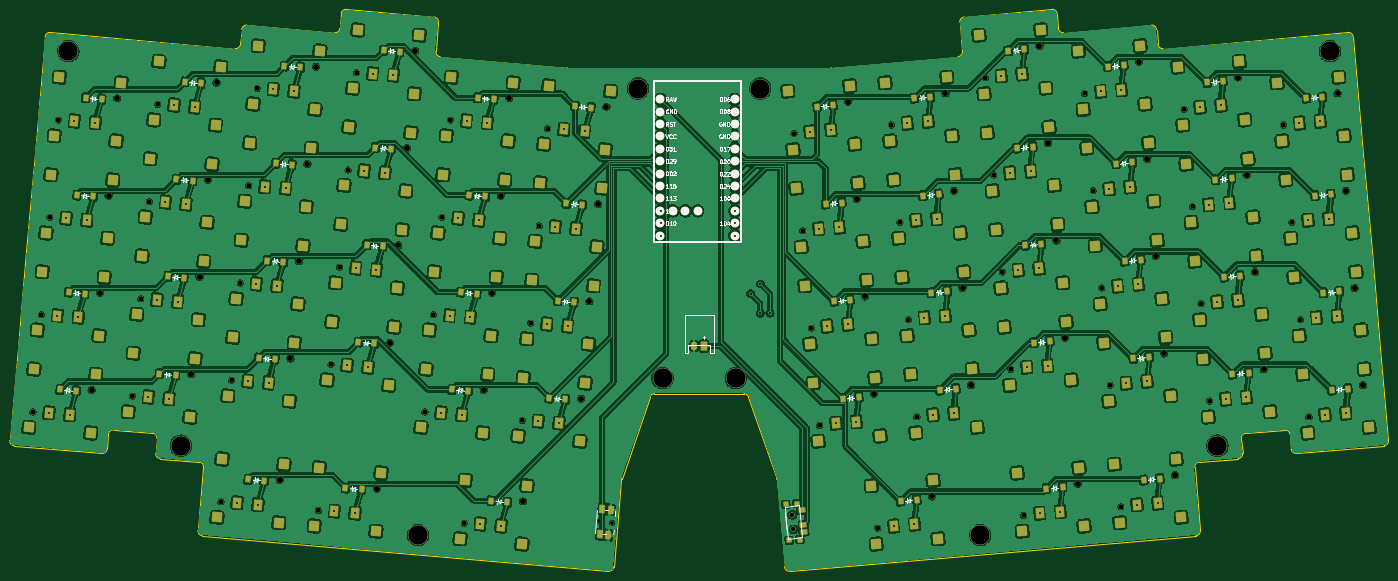
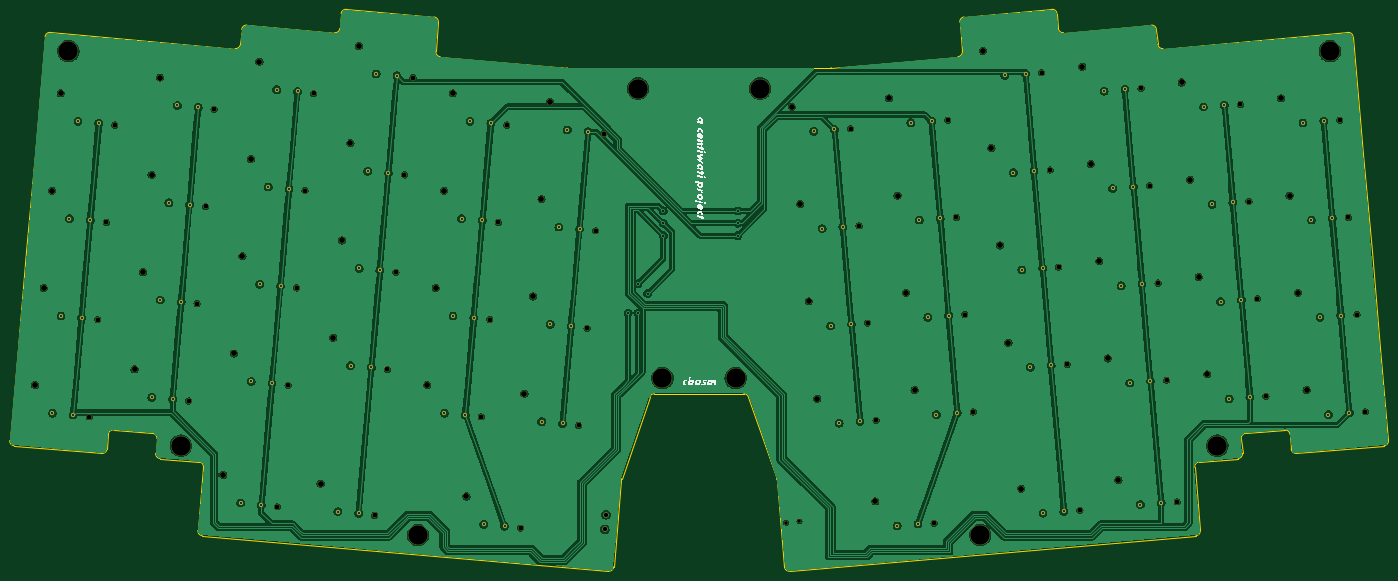
Circuit board: 11 layer files. Board 282.4 x 115.1 mm.
- bottom_copper: chasm-v4-B_Cu.gbr (382235 bytes)
- bottom_mask: chasm-v4-B_Mask.gbr (8320 bytes)
- paste: chasm-v4-B_Paste.gbr (4162 bytes)
- bottom_silk: chasm-v4-B_SilkS.gbr (25927 bytes)
- outline: chasm-v4-Edge_Cuts.gbr (5685 bytes)
- top_copper: chasm-v4-F_Cu.gbr (865454 bytes)
- top_mask: chasm-v4-F_Mask.gbr (23421 bytes)
- paste: chasm-v4-F_Paste.gbr (18543 bytes)
- top_silk: chasm-v4-F_SilkS.gbr (61506 bytes)
- drill: chasm-v4-NPTH.drl (2658 bytes)
- drill: chasm-v4-PTH.drl (2365 bytes)

=== bottom_copper: chasm-v4-B_Cu.gbr (382235 bytes, source omitted) ===
=== bottom_mask: chasm-v4-B_Mask.gbr (8320 bytes, source omitted) ===
=== paste: chasm-v4-B_Paste.gbr ===
%TF.GenerationSoftware,KiCad,Pcbnew,9.0.2*%
%TF.CreationDate,2025-06-04T11:45:29-06:00*%
%TF.ProjectId,chasm-v4,63686173-6d2d-4763-942e-6b696361645f,v1.0.0*%
%TF.SameCoordinates,Original*%
%TF.FileFunction,Paste,Bot*%
%TF.FilePolarity,Positive*%
%FSLAX46Y46*%
G04 Gerber Fmt 4.6, Leading zero omitted, Abs format (unit mm)*
G04 Created by KiCad (PCBNEW 9.0.2) date 2025-06-04 11:45:29*
%MOMM*%
%LPD*%
G01*
G04 APERTURE LIST*
%ADD10C,0.800000*%
G04 APERTURE END LIST*
D10*
%TO.C,S1*%
X101537283Y-102794617D03*
X97278551Y-102422027D03*
%TD*%
%TO.C,S2*%
X103280398Y-82870723D03*
X99021666Y-82498133D03*
%TD*%
%TO.C,S3*%
X105023513Y-62946829D03*
X100764781Y-62574239D03*
%TD*%
%TO.C,S4*%
X106766628Y-43022935D03*
X102507896Y-42650345D03*
%TD*%
%TO.C,S5*%
X121896956Y-99556758D03*
X117638224Y-99184168D03*
%TD*%
%TO.C,S6*%
X123640071Y-79632864D03*
X119381339Y-79260274D03*
%TD*%
%TO.C,S7*%
X125383186Y-59708970D03*
X121124454Y-59336380D03*
%TD*%
%TO.C,S8*%
X127126300Y-39785076D03*
X122867568Y-39412486D03*
%TD*%
%TO.C,S9*%
X142256628Y-96318900D03*
X137997896Y-95946310D03*
%TD*%
%TO.C,S10*%
X143999743Y-76395006D03*
X139741011Y-76022416D03*
%TD*%
%TO.C,S11*%
X145742858Y-56471112D03*
X141484126Y-56098522D03*
%TD*%
%TO.C,S12*%
X147485973Y-36547218D03*
X143227241Y-36174628D03*
%TD*%
%TO.C,S13*%
X162616301Y-93081041D03*
X158357569Y-92708451D03*
%TD*%
%TO.C,S14*%
X164359416Y-73157147D03*
X160100684Y-72784557D03*
%TD*%
%TO.C,S15*%
X166102531Y-53233253D03*
X161843799Y-52860663D03*
%TD*%
%TO.C,S16*%
X167845646Y-33309359D03*
X163586914Y-32936769D03*
%TD*%
%TO.C,S17*%
X181842949Y-102793714D03*
X177584217Y-102421124D03*
%TD*%
%TO.C,S18*%
X183586064Y-82869819D03*
X179327332Y-82497229D03*
%TD*%
%TO.C,S19*%
X185329179Y-62945925D03*
X181070447Y-62573335D03*
%TD*%
%TO.C,S20*%
X187072294Y-43022031D03*
X182813562Y-42649441D03*
%TD*%
%TO.C,S21*%
X201766843Y-104536828D03*
X197508111Y-104164238D03*
%TD*%
%TO.C,S22*%
X203509958Y-84612934D03*
X199251226Y-84240344D03*
%TD*%
%TO.C,S23*%
X205253073Y-64689040D03*
X200994341Y-64316450D03*
%TD*%
%TO.C,S24*%
X206996188Y-44765146D03*
X202737456Y-44392556D03*
%TD*%
%TO.C,S25*%
X140077735Y-121223767D03*
X135819003Y-120851177D03*
%TD*%
%TO.C,S26*%
X160001629Y-122966882D03*
X155742897Y-122594292D03*
%TD*%
%TO.C,S27*%
X189887470Y-125581554D03*
X185628738Y-125208964D03*
%TD*%
%TO.C,S28*%
X362917017Y-102485215D03*
X358658285Y-102857805D03*
%TD*%
%TO.C,S29*%
X361173903Y-82561321D03*
X356915171Y-82933911D03*
%TD*%
%TO.C,S30*%
X359430788Y-62637427D03*
X355172056Y-63010017D03*
%TD*%
%TO.C,S31*%
X357687673Y-42713533D03*
X353428941Y-43086123D03*
%TD*%
%TO.C,S32*%
X342557345Y-99247356D03*
X338298613Y-99619946D03*
%TD*%
%TO.C,S33*%
X340814230Y-79323462D03*
X336555498Y-79696052D03*
%TD*%
%TO.C,S34*%
X339071115Y-59399568D03*
X334812383Y-59772158D03*
%TD*%
%TO.C,S35*%
X337328000Y-39475674D03*
X333069268Y-39848264D03*
%TD*%
%TO.C,S36*%
X322197672Y-96009498D03*
X317938940Y-96382088D03*
%TD*%
%TO.C,S37*%
X320454557Y-76085604D03*
X316195825Y-76458194D03*
%TD*%
%TO.C,S38*%
X318711442Y-56161710D03*
X314452710Y-56534300D03*
%TD*%
%TO.C,S39*%
X316968327Y-36237816D03*
X312709595Y-36610406D03*
%TD*%
%TO.C,S40*%
X301837999Y-92771639D03*
X297579267Y-93144229D03*
%TD*%
%TO.C,S41*%
X300094884Y-72847745D03*
X295836152Y-73220335D03*
%TD*%
%TO.C,S42*%
X298351770Y-52923851D03*
X294093038Y-53296441D03*
%TD*%
%TO.C,S43*%
X296608655Y-32999957D03*
X292349923Y-33372547D03*
%TD*%
%TO.C,S44*%
X282611351Y-102484312D03*
X278352619Y-102856902D03*
%TD*%
%TO.C,S45*%
X280868236Y-82560417D03*
X276609504Y-82933007D03*
%TD*%
%TO.C,S46*%
X279125122Y-62636523D03*
X274866390Y-63009113D03*
%TD*%
%TO.C,S47*%
X277382007Y-42712629D03*
X273123275Y-43085219D03*
%TD*%
%TO.C,S48*%
X262687457Y-104227426D03*
X258428725Y-104600016D03*
%TD*%
%TO.C,S49*%
X260944343Y-84303532D03*
X256685611Y-84676122D03*
%TD*%
%TO.C,S50*%
X259201228Y-64379638D03*
X254942496Y-64752228D03*
%TD*%
%TO.C,S51*%
X257458113Y-44455744D03*
X253199381Y-44828334D03*
%TD*%
%TO.C,S52*%
X324376566Y-120914365D03*
X320117834Y-121286955D03*
%TD*%
%TO.C,S53*%
X304452672Y-122657480D03*
X300193940Y-123030070D03*
%TD*%
%TO.C,S54*%
X274566831Y-125272152D03*
X270308099Y-125644742D03*
%TD*%
M02*

=== bottom_silk: chasm-v4-B_SilkS.gbr (25927 bytes, source omitted) ===
=== outline: chasm-v4-Edge_Cuts.gbr ===
%TF.GenerationSoftware,KiCad,Pcbnew,9.0.2*%
%TF.CreationDate,2025-06-04T11:45:29-06:00*%
%TF.ProjectId,chasm-v4,63686173-6d2d-4763-942e-6b696361645f,v1.0.0*%
%TF.SameCoordinates,Original*%
%TF.FileFunction,Profile,NP*%
%FSLAX46Y46*%
G04 Gerber Fmt 4.6, Leading zero omitted, Abs format (unit mm)*
G04 Created by KiCad (PCBNEW 9.0.2) date 2025-06-04 11:45:29*
%MOMM*%
%LPD*%
G01*
G04 APERTURE LIST*
%TA.AperFunction,Profile*%
%ADD10C,0.150000*%
%TD*%
G04 APERTURE END LIST*
D10*
X90162690Y-109177545D02*
X108094195Y-110746349D01*
X109177545Y-109837310D02*
X109439013Y-106848726D01*
X90909610Y-89166496D02*
X89253651Y-108094195D01*
X92652725Y-69242602D02*
X90909611Y-89166496D01*
X94395840Y-49318708D02*
X92652725Y-69242602D01*
X94395840Y-49318708D02*
X96487578Y-25410035D01*
X110522363Y-105939687D02*
X118491920Y-106636933D01*
X97570929Y-24500996D02*
X135426327Y-27812914D01*
X155786000Y-24575055D02*
X137854495Y-23006252D01*
X136771145Y-23915291D02*
X136509678Y-26903875D01*
X176531777Y-28397715D02*
X177054711Y-22420547D01*
X176145672Y-21337197D02*
X158214168Y-19768393D01*
X157130817Y-20677432D02*
X156869350Y-23666016D01*
X196368515Y-31137025D02*
X177440816Y-29481066D01*
X203367400Y-31749348D02*
X196368515Y-31137025D01*
X128703142Y-127606696D02*
X147630841Y-129262655D01*
X128927128Y-113572814D02*
X127794103Y-126523345D01*
X147630841Y-129262655D02*
X211885399Y-134884200D01*
X352823614Y-110746349D02*
X370755119Y-109177545D01*
X371664158Y-108094195D02*
X370008199Y-89166496D01*
X351478797Y-106848726D02*
X351740264Y-109837310D01*
X370008199Y-89166496D02*
X368265084Y-69242602D01*
X368265084Y-69242602D02*
X366521969Y-49318708D01*
X364430231Y-25410035D02*
X366521969Y-49318708D01*
X342425889Y-106636933D02*
X350395446Y-105939687D01*
X325491482Y-27812914D02*
X363346881Y-24500996D01*
X324408132Y-26903875D02*
X324146665Y-23915291D01*
X323063314Y-23006252D02*
X305131810Y-24575055D01*
X304048459Y-23666016D02*
X303786992Y-20677432D01*
X302703642Y-19768393D02*
X284772137Y-21337197D01*
X283863098Y-22420547D02*
X284386033Y-28397715D01*
X283476994Y-29481066D02*
X264549294Y-31137025D01*
X264549294Y-31137025D02*
X257550409Y-31749348D01*
X313286968Y-129262655D02*
X332214667Y-127606696D01*
X333123706Y-126523345D02*
X331990682Y-113572814D01*
X249032410Y-134884200D02*
X313286968Y-129262655D01*
X120048531Y-111792218D02*
X128018089Y-112489463D01*
X119400959Y-107720283D02*
X119139492Y-110708867D01*
X332899721Y-112489463D02*
X340869278Y-111792218D01*
X341778317Y-110708867D02*
X341516850Y-107720283D01*
X257463253Y-31753153D02*
X203454556Y-31753153D01*
X214577706Y-115927283D02*
X220356736Y-99178187D01*
X221302049Y-98504353D02*
X239615761Y-98504353D01*
X240561073Y-99178187D02*
X246340103Y-115927283D01*
X212968750Y-133975161D02*
X214526824Y-116166293D01*
X246390986Y-116166293D02*
X247949060Y-133975161D01*
X109177546Y-109837310D02*
G75*
G02*
X108094195Y-110746349I-996195J87156D01*
G01*
X109439013Y-106848725D02*
G75*
G02*
X110522363Y-105939687I996194J-87156D01*
G01*
X118491921Y-106636933D02*
G75*
G02*
X119400959Y-107720283I-87156J-996194D01*
G01*
X120048531Y-111792218D02*
G75*
G02*
X119139492Y-110708867I87156J996195D01*
G01*
X128018089Y-112489463D02*
G75*
G02*
X128927128Y-113572814I-87156J-996195D01*
G01*
X128703142Y-127606696D02*
G75*
G02*
X127794103Y-126523345I87156J996195D01*
G01*
X212968750Y-133975161D02*
G75*
G02*
X211885399Y-134884200I-996195J87156D01*
G01*
X214526824Y-116166294D02*
G75*
G02*
X214577706Y-115927283I996195J-87155D01*
G01*
X220356737Y-99178187D02*
G75*
G02*
X221302049Y-98504353I945312J-326166D01*
G01*
X239615761Y-98504353D02*
G75*
G02*
X240561073Y-99178187I0J-1000000D01*
G01*
X246340104Y-115927282D02*
G75*
G02*
X246390986Y-116166293I-945313J-326167D01*
G01*
X249032410Y-134884199D02*
G75*
G02*
X247949060Y-133975161I-87156J996194D01*
G01*
X333123707Y-126523346D02*
G75*
G02*
X332214667Y-127606696I-996195J-87155D01*
G01*
X331990681Y-113572813D02*
G75*
G02*
X332899721Y-112489463I996195J87155D01*
G01*
X341778317Y-110708867D02*
G75*
G02*
X340869278Y-111792218I-996195J-87156D01*
G01*
X341516851Y-107720283D02*
G75*
G02*
X342425889Y-106636933I996194J87156D01*
G01*
X350395447Y-105939686D02*
G75*
G02*
X351478797Y-106848726I87155J-996195D01*
G01*
X352823615Y-110746349D02*
G75*
G02*
X351740264Y-109837310I-87156J996195D01*
G01*
X371664157Y-108094195D02*
G75*
G02*
X370755119Y-109177545I-996194J-87156D01*
G01*
X363346881Y-24500997D02*
G75*
G02*
X364430231Y-25410035I87156J-996194D01*
G01*
X325491483Y-27812914D02*
G75*
G02*
X324408132Y-26903875I-87156J996195D01*
G01*
X323063314Y-23006252D02*
G75*
G02*
X324146665Y-23915291I87156J-996195D01*
G01*
X305131809Y-24575056D02*
G75*
G02*
X304048459Y-23666016I-87155J996195D01*
G01*
X302703641Y-19768393D02*
G75*
G02*
X303786992Y-20677432I87156J-996195D01*
G01*
X283863099Y-22420547D02*
G75*
G02*
X284772137Y-21337197I996194J87156D01*
G01*
X284386033Y-28397715D02*
G75*
G02*
X283476994Y-29481066I-996195J-87156D01*
G01*
X257550409Y-31749348D02*
G75*
G02*
X257463253Y-31753153I-87156J996195D01*
G01*
X203454556Y-31753153D02*
G75*
G02*
X203367400Y-31749348I0J1000000D01*
G01*
X177440816Y-29481066D02*
G75*
G02*
X176531777Y-28397715I87156J996195D01*
G01*
X176145673Y-21337197D02*
G75*
G02*
X177054711Y-22420547I-87156J-996194D01*
G01*
X157130817Y-20677432D02*
G75*
G02*
X158214168Y-19768393I996195J-87156D01*
G01*
X156869350Y-23666017D02*
G75*
G02*
X155786000Y-24575055I-996194J87156D01*
G01*
X136771144Y-23915291D02*
G75*
G02*
X137854495Y-23006252I996195J-87156D01*
G01*
X136509678Y-26903875D02*
G75*
G02*
X135426327Y-27812914I-996195J87156D01*
G01*
X96487578Y-25410035D02*
G75*
G02*
X97570929Y-24500996I996195J-87156D01*
G01*
X90162690Y-109177546D02*
G75*
G02*
X89253651Y-108094195I87156J996195D01*
G01*
M02*

=== top_copper: chasm-v4-F_Cu.gbr (865454 bytes, source omitted) ===
=== top_mask: chasm-v4-F_Mask.gbr (23421 bytes, source omitted) ===
=== paste: chasm-v4-F_Paste.gbr (18543 bytes, source omitted) ===
=== top_silk: chasm-v4-F_SilkS.gbr (61506 bytes, source omitted) ===
=== drill: chasm-v4-NPTH.drl ===
M48
; DRILL file {KiCad 9.0.2} date 2025-06-04T11:45:26-0600
; FORMAT={-:-/ absolute / metric / decimal}
; #@! TF.CreationDate,2025-06-04T11:45:26-06:00
; #@! TF.GenerationSoftware,Kicad,Pcbnew,9.0.2
; #@! TF.FileFunction,NonPlated,1,2,NPTH
FMAT,2
METRIC
; #@! TA.AperFunction,NonPlated,NPTH,ComponentDrill
T1C0.750
; #@! TA.AperFunction,NonPlated,NPTH,ComponentDrill
T2C0.900
; #@! TA.AperFunction,NonPlated,NPTH,ComponentDrill
T3C1.000
; #@! TA.AperFunction,NonPlated,NPTH,ComponentDrill
T4C1.200
; #@! TA.AperFunction,NonPlated,NPTH,ComponentDrill
T5C4.000
%
G90
G05
T1
X209.893Y-124.672
X212.632Y-124.911
T2
X249.524Y-123.297
X249.786Y-126.286
T3
X93.982Y-102.234
X95.726Y-82.31
X97.469Y-62.386
X99.212Y-42.462
X114.342Y-98.996
X116.085Y-79.072
X117.828Y-59.148
X119.571Y-39.224
X132.523Y-120.663
X134.702Y-95.758
X136.445Y-75.834
X138.188Y-55.911
X139.931Y-35.987
X152.447Y-122.406
X155.061Y-92.52
X156.805Y-72.597
X158.548Y-52.673
X160.291Y-32.749
X174.288Y-102.233
X176.031Y-82.309
X177.774Y-62.385
X179.517Y-42.461
X182.333Y-125.021
X194.212Y-103.976
X195.955Y-84.052
X197.698Y-64.128
X199.441Y-44.205
X249.921Y-45.216
X251.664Y-65.139
X253.407Y-85.063
X255.15Y-104.987
X267.029Y-126.032
X269.845Y-43.472
X271.588Y-63.396
X273.331Y-83.32
X275.074Y-103.244
X289.071Y-33.76
X290.814Y-53.684
X292.557Y-73.608
X294.301Y-93.531
X296.915Y-123.417
X309.431Y-36.998
X311.174Y-56.922
X312.917Y-76.845
X314.66Y-96.769
X316.839Y-121.674
X329.791Y-40.235
X331.534Y-60.159
X333.277Y-80.083
X335.02Y-100.007
X350.15Y-43.473
X351.893Y-63.397
X353.636Y-83.321
X355.38Y-103.245
T4
X106.018Y-97.766
X107.761Y-77.842
X109.504Y-57.918
X111.247Y-37.994
X126.377Y-94.528
X128.12Y-74.604
X129.864Y-54.68
X131.607Y-34.756
X144.558Y-116.195
X146.737Y-91.29
X148.48Y-71.366
X150.223Y-51.442
X151.966Y-31.519
X164.482Y-117.938
X167.097Y-88.052
X168.84Y-68.128
X170.583Y-48.205
X172.326Y-28.281
X186.323Y-97.765
X188.066Y-77.841
X189.81Y-57.917
X191.553Y-37.993
X194.368Y-120.553
X206.247Y-99.508
X207.99Y-79.584
X209.733Y-59.66
X211.477Y-39.736
X260.997Y-38.725
X262.74Y-58.649
X264.483Y-78.573
X266.226Y-98.497
X278.106Y-119.542
X280.921Y-36.982
X282.664Y-56.906
X284.407Y-76.83
X286.15Y-96.754
X300.148Y-27.27
X301.891Y-47.194
X303.634Y-67.117
X305.377Y-87.041
X307.992Y-116.927
X320.507Y-30.508
X322.25Y-50.431
X323.994Y-70.355
X325.737Y-90.279
X327.916Y-115.184
X340.867Y-33.745
X342.61Y-53.669
X344.353Y-73.593
X346.096Y-93.517
X361.227Y-36.983
X362.97Y-56.907
X364.713Y-76.831
X366.456Y-96.755
T5
X101.251Y-28.336
X124.295Y-109.152
X172.884Y-127.457
X217.959Y-36.0
X222.959Y-95.318
X237.959Y-95.318
X242.959Y-36.0
X288.033Y-127.457
X336.623Y-109.152
X359.667Y-28.336
M30

=== drill: chasm-v4-PTH.drl ===
M48
; DRILL file {KiCad 9.0.2} date 2025-06-04T11:45:26-0600
; FORMAT={-:-/ absolute / metric / decimal}
; #@! TF.CreationDate,2025-06-04T11:45:26-06:00
; #@! TF.GenerationSoftware,Kicad,Pcbnew,9.0.2
; #@! TF.FileFunction,Plated,1,2,PTH
FMAT,2
METRIC
; #@! TA.AperFunction,Plated,PTH,ViaDrill
T1C0.400
; #@! TA.AperFunction,Plated,PTH,ComponentDrill
T2C0.400
%
G90
G05
T1
X222.545Y-61.053
X222.545Y-63.593
X222.545Y-66.133
X237.785Y-61.053
X237.785Y-63.593
X237.785Y-66.133
X241.0Y-78.0
X243.0Y-76.0
X243.0Y-82.0
X245.0Y-82.0
T2
X97.279Y-102.422
X99.022Y-82.498
X100.765Y-62.574
X101.537Y-102.795
X102.508Y-42.65
X103.28Y-82.871
X105.024Y-62.947
X106.767Y-43.023
X117.638Y-99.184
X119.381Y-79.26
X121.124Y-59.336
X121.897Y-99.557
X122.868Y-39.412
X123.64Y-79.633
X125.383Y-59.709
X127.126Y-39.785
X135.819Y-120.851
X137.998Y-95.946
X139.741Y-76.022
X140.078Y-121.224
X141.484Y-56.099
X142.257Y-96.319
X143.227Y-36.175
X144.0Y-76.395
X145.743Y-56.471
X147.486Y-36.547
X155.743Y-122.594
X158.358Y-92.708
X160.002Y-122.967
X160.101Y-72.785
X161.844Y-52.861
X162.616Y-93.081
X163.587Y-32.937
X164.359Y-73.157
X166.103Y-53.233
X167.846Y-33.309
X177.584Y-102.421
X179.327Y-82.497
X181.07Y-62.573
X181.843Y-102.794
X182.814Y-42.649
X183.586Y-82.87
X185.329Y-62.946
X185.629Y-125.209
X187.072Y-43.022
X189.887Y-125.582
X197.508Y-104.164
X199.251Y-84.24
X200.994Y-64.316
X201.767Y-104.537
X202.737Y-44.393
X203.51Y-84.613
X205.253Y-64.689
X206.996Y-44.765
X253.199Y-44.828
X254.942Y-64.752
X256.686Y-84.676
X257.458Y-44.456
X258.429Y-104.6
X259.201Y-64.38
X260.944Y-84.304
X262.687Y-104.227
X270.308Y-125.645
X273.123Y-43.085
X274.567Y-125.272
X274.866Y-63.009
X276.61Y-82.933
X277.382Y-42.713
X278.353Y-102.857
X279.125Y-62.637
X280.868Y-82.56
X282.611Y-102.484
X292.35Y-33.373
X294.093Y-53.296
X295.836Y-73.22
X296.609Y-33.0
X297.579Y-93.144
X298.352Y-52.924
X300.095Y-72.848
X300.194Y-123.03
X301.838Y-92.772
X304.453Y-122.657
X312.71Y-36.61
X314.453Y-56.534
X316.196Y-76.458
X316.968Y-36.238
X317.939Y-96.382
X318.711Y-56.162
X320.118Y-121.287
X320.455Y-76.086
X322.198Y-96.009
X324.377Y-120.914
X333.069Y-39.848
X334.812Y-59.772
X336.555Y-79.696
X337.328Y-39.476
X338.299Y-99.62
X339.071Y-59.4
X340.814Y-79.323
X342.557Y-99.247
X353.429Y-43.086
X355.172Y-63.01
X356.915Y-82.934
X357.688Y-42.714
X358.658Y-102.858
X359.431Y-62.637
X361.174Y-82.561
X362.917Y-102.485
M30

